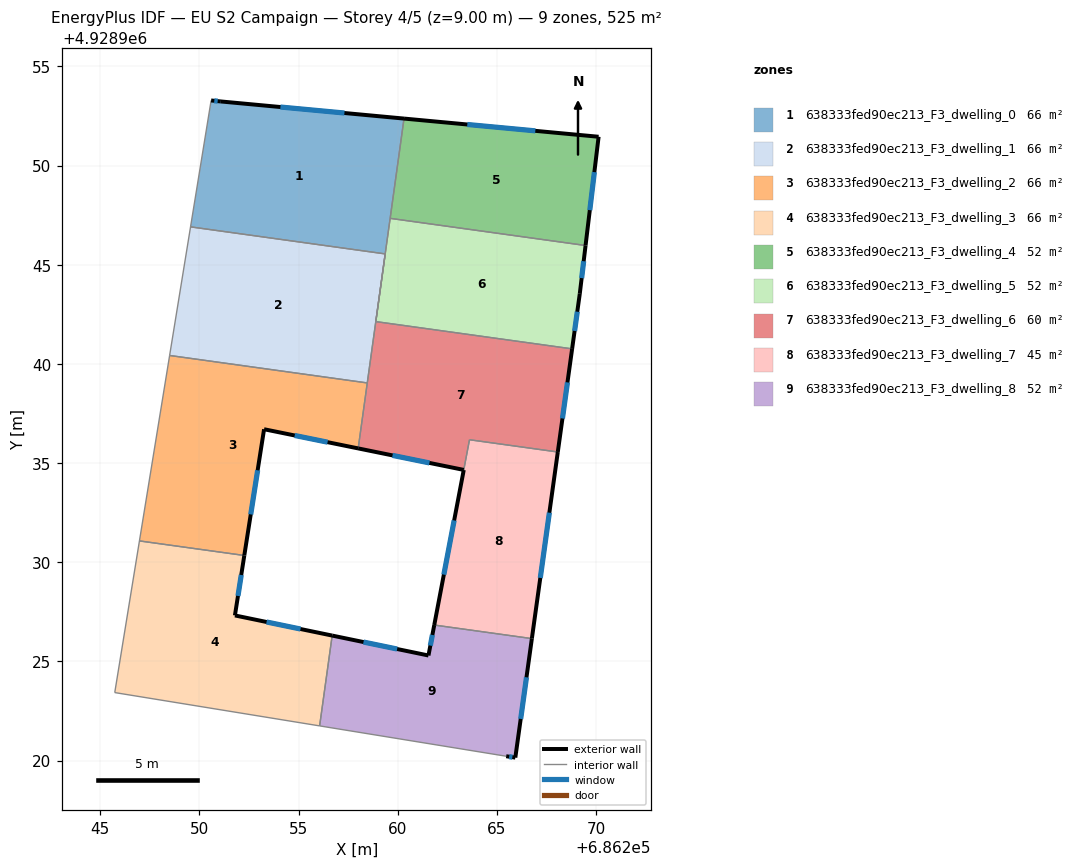
=== STOREY PLAN SPEC (per zone: floor XY polygon, exterior-wall plan segments, windows/doors) ===
zone 1: 638333fed90ec213_F3_dwelling_0  (65.6 m²)
  floor: (686260.32, 4928952.37) (686258.89, 4928942.13) (686259.37, 4928945.55) (686249.55, 4928946.91) (686250.59, 4928953.29) (686251.08, 4928953.24)
  exterior wall: (686251.08, 4928953.24) – (686250.59, 4928953.29)  [0.5 m]
    window: (686250.92, 4928953.25) – (686250.75, 4928953.27)  [0.2 m²]
  exterior wall: (686260.32, 4928952.37) – (686251.08, 4928953.24)  [9.3 m]
    window: (686257.31, 4928952.65) – (686254.08, 4928952.95)  [3.4 m²]
  interior walls: 5
zone 2: 638333fed90ec213_F3_dwelling_1  (65.6 m²)
  floor: (686259.37, 4928945.55) (686258.46, 4928939.04) (686248.50, 4928940.43) (686249.55, 4928946.91)
  interior walls: 5
zone 3: 638333fed90ec213_F3_dwelling_2  (65.6 m²)
  floor: (686258.46, 4928939.04) (686258.01, 4928935.74) (686253.26, 4928936.71) (686252.26, 4928930.34) (686246.97, 4928931.07) (686248.50, 4928940.43)
  exterior wall: (686253.26, 4928936.71) – (686258.01, 4928935.74)  [4.8 m]
    window: (686254.80, 4928936.39) – (686256.46, 4928936.05)  [1.8 m²]
  exterior wall: (686252.26, 4928930.34) – (686253.26, 4928936.71)  [6.4 m]
    window: (686252.59, 4928932.41) – (686252.94, 4928934.64)  [2.4 m²]
  interior walls: 4
zone 4: 638333fed90ec213_F3_dwelling_3  (65.6 m²)
  floor: (686252.26, 4928930.34) (686251.79, 4928927.32) (686256.69, 4928926.30) (686256.06, 4928921.75) (686245.73, 4928923.43) (686246.97, 4928931.07)
  exterior wall: (686251.79, 4928927.32) – (686252.26, 4928930.34)  [3.1 m]
    window: (686251.94, 4928928.30) – (686252.11, 4928929.36)  [1.1 m²]
  exterior wall: (686256.69, 4928926.30) – (686251.79, 4928927.32)  [5.0 m]
    window: (686255.10, 4928926.63) – (686253.38, 4928926.99)  [1.8 m²]
  interior walls: 4
zone 5: 638333fed90ec213_F3_dwelling_4  (52.5 m²)
  floor: (686270.13, 4928951.46) (686269.47, 4928945.97) (686259.62, 4928947.34) (686260.32, 4928952.37)
  exterior wall: (686270.13, 4928951.46) – (686260.32, 4928952.37)  [9.9 m]
    window: (686266.94, 4928951.75) – (686263.51, 4928952.07)  [3.6 m²]
  exterior wall: (686269.47, 4928945.97) – (686270.13, 4928951.46)  [5.5 m]
    window: (686269.69, 4928947.75) – (686269.92, 4928949.67)  [2.0 m²]
  interior walls: 2
zone 6: 638333fed90ec213_F3_dwelling_5  (52.5 m²)
  floor: (686269.47, 4928945.97) (686269.18, 4928943.54) (686268.79, 4928940.76) (686258.89, 4928942.13) (686259.62, 4928947.34)
  exterior wall: (686269.18, 4928943.54) – (686269.47, 4928945.97)  [2.5 m]
    window: (686269.27, 4928944.33) – (686269.38, 4928945.18)  [0.9 m²]
  exterior wall: (686268.79, 4928940.76) – (686269.18, 4928943.54)  [2.8 m]
    window: (686268.92, 4928941.66) – (686269.05, 4928942.63)  [1.0 m²]
  interior walls: 3
zone 7: 638333fed90ec213_F3_dwelling_6  (60.0 m²)
  floor: (686268.79, 4928940.76) (686268.07, 4928935.56) (686263.62, 4928936.18) (686263.33, 4928934.66) (686258.01, 4928935.74) (686258.89, 4928942.13)
  exterior wall: (686268.07, 4928935.56) – (686268.79, 4928940.76)  [5.3 m]
    window: (686268.31, 4928937.25) – (686268.56, 4928939.07)  [1.9 m²]
  exterior wall: (686258.01, 4928935.74) – (686263.33, 4928934.66)  [5.4 m]
    window: (686259.74, 4928935.39) – (686261.60, 4928935.01)  [2.0 m²]
  interior walls: 5
zone 8: 638333fed90ec213_F3_dwelling_7  (44.9 m²)
  floor: (686268.07, 4928935.56) (686266.76, 4928926.15) (686261.84, 4928926.83) (686263.62, 4928936.18)
  exterior wall: (686266.76, 4928926.15) – (686268.07, 4928935.56)  [9.5 m]
    window: (686267.19, 4928929.21) – (686267.65, 4928932.50)  [3.5 m²]
  exterior wall: (686263.33, 4928934.65) – (686261.84, 4928926.83)  [8.0 m]
    window: (686262.85, 4928932.11) – (686262.33, 4928929.37)  [2.9 m²]
  interior walls: 3
zone 9: 638333fed90ec213_F3_dwelling_8  (52.5 m²)
  floor: (686266.76, 4928926.15) (686265.93, 4928920.15) (686265.47, 4928920.22) (686256.06, 4928921.75) (686256.69, 4928926.30) (686261.55, 4928925.30) (686261.84, 4928926.83)
  exterior wall: (686261.55, 4928925.30) – (686256.69, 4928926.30)  [5.0 m]
    window: (686259.97, 4928925.62) – (686258.27, 4928925.97)  [1.8 m²]
  exterior wall: (686261.84, 4928926.83) – (686261.55, 4928925.30)  [1.6 m]
    window: (686261.75, 4928926.33) – (686261.64, 4928925.80)  [0.6 m²]
  exterior wall: (686265.93, 4928920.15) – (686266.76, 4928926.15)  [6.1 m]
    window: (686266.20, 4928922.10) – (686266.49, 4928924.20)  [2.2 m²]
  exterior wall: (686265.47, 4928920.22) – (686265.93, 4928920.15)  [0.5 m]
    window: (686265.62, 4928920.19) – (686265.78, 4928920.17)  [0.2 m²]
  interior walls: 3

=== DERIVED (storey summary) ===
Building: EU S2 Campaign
Storey: 4 of 5  (floor level z = 9.00 m)
Storey gross floor area: 524.8 m²
Zones on this storey: 9
  - 638333fed90ec213_F3_dwelling_0: floor 65.6 m²; exterior wall 9.8 m (29.3 m²); 2 window(s) 3.6 m²; WWR 12.2%
  - 638333fed90ec213_F3_dwelling_1: floor 65.6 m²
  - 638333fed90ec213_F3_dwelling_2: floor 65.6 m²; exterior wall 11.3 m (33.9 m²); 2 window(s) 4.1 m²; WWR 12.2%
  - 638333fed90ec213_F3_dwelling_3: floor 65.6 m²; exterior wall 8.1 m (24.2 m²); 2 window(s) 3.0 m²; WWR 12.2%
  - 638333fed90ec213_F3_dwelling_4: floor 52.5 m²; exterior wall 15.4 m (46.1 m²); 2 window(s) 5.6 m²; WWR 12.2%
  - 638333fed90ec213_F3_dwelling_5: floor 52.5 m²; exterior wall 5.3 m (15.8 m²); 2 window(s) 1.9 m²; WWR 12.2%
  - 638333fed90ec213_F3_dwelling_6: floor 60.0 m²; exterior wall 10.7 m (32.1 m²); 2 window(s) 3.9 m²; WWR 12.2%
  - 638333fed90ec213_F3_dwelling_7: floor 44.9 m²; exterior wall 17.5 m (52.4 m²); 2 window(s) 6.4 m²; WWR 12.2%
  - 638333fed90ec213_F3_dwelling_8: floor 52.5 m²; exterior wall 13.0 m (39.1 m²); 4 window(s) 4.8 m²; WWR 12.2%
Zone adjacency (shared interzone walls):
  - 638333fed90ec213_F3_dwelling_0 ↔ 638333fed90ec213_F3_dwelling_1
  - 638333fed90ec213_F3_dwelling_0 ↔ 638333fed90ec213_F3_dwelling_4
  - 638333fed90ec213_F3_dwelling_0 ↔ 638333fed90ec213_F3_dwelling_5
  - 638333fed90ec213_F3_dwelling_1 ↔ 638333fed90ec213_F3_dwelling_2
  - 638333fed90ec213_F3_dwelling_1 ↔ 638333fed90ec213_F3_dwelling_6
  - 638333fed90ec213_F3_dwelling_2 ↔ 638333fed90ec213_F3_dwelling_3
  - 638333fed90ec213_F3_dwelling_2 ↔ 638333fed90ec213_F3_dwelling_6
  - 638333fed90ec213_F3_dwelling_3 ↔ 638333fed90ec213_F3_dwelling_8
  - 638333fed90ec213_F3_dwelling_4 ↔ 638333fed90ec213_F3_dwelling_5
  - 638333fed90ec213_F3_dwelling_5 ↔ 638333fed90ec213_F3_dwelling_6
  - 638333fed90ec213_F3_dwelling_6 ↔ 638333fed90ec213_F3_dwelling_7
  - 638333fed90ec213_F3_dwelling_7 ↔ 638333fed90ec213_F3_dwelling_8